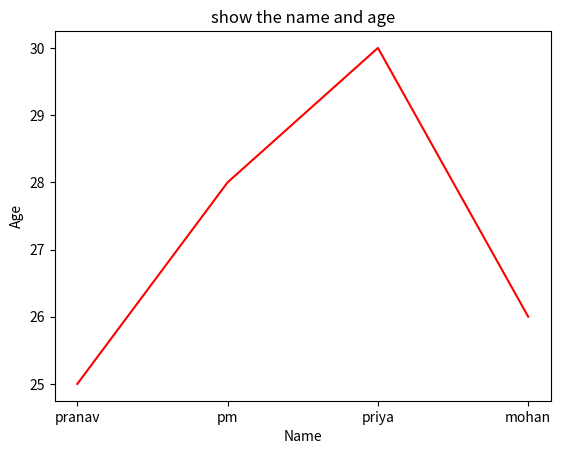

Here is the Python script that generated this plot:
import matplotlib.pyplot as plt

#drow a graph
x=['pranav','pm','priya','mohan']
y=[25,28,30,26]
plt.plot(x,y,c='red')
plt.title('show the name and age')
plt.xlabel('Name')
plt.ylabel('Age')
plt.show()
